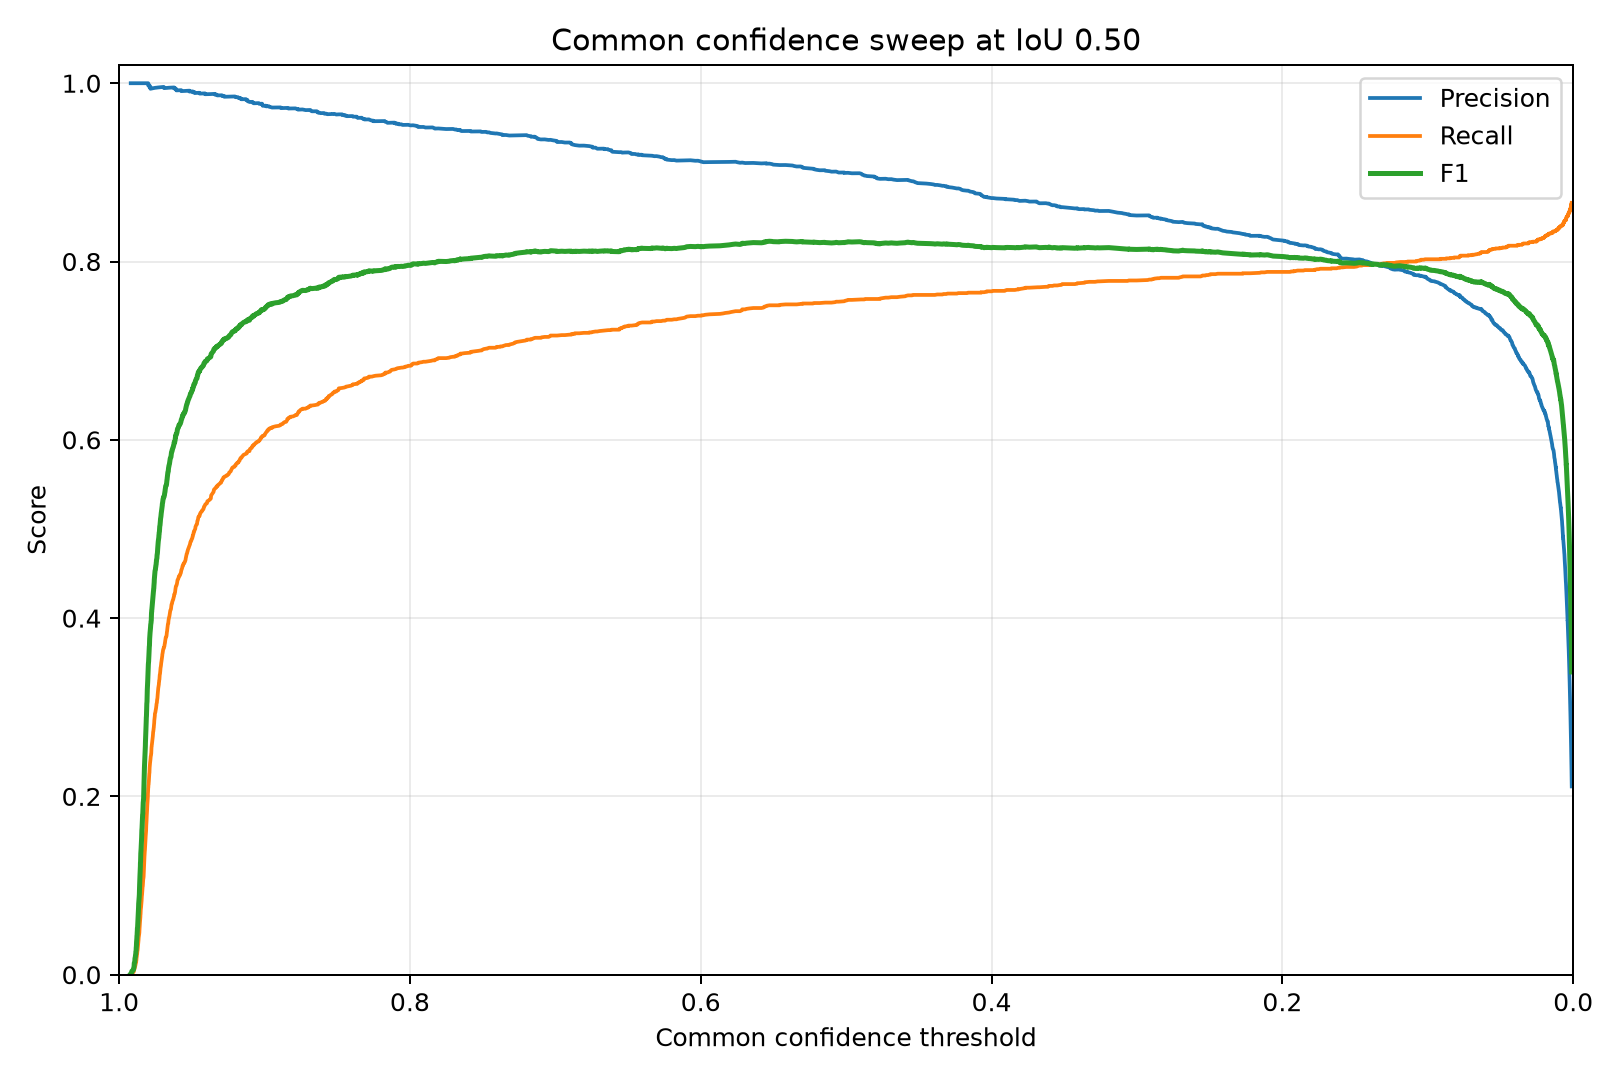

The file beside this chart, header and first rows:
confidence, precision, recall, f1, true_positives, false_positives, false_negatives
0.992, 1.0, 0.0005063, 0.001012, 1, 0, 1974
0.9915, 1.0, 0.001013, 0.002023, 2, 0, 1973
0.9913, 1.0, 0.001519, 0.003033, 3, 0, 1972
0.9912, 1.0, 0.002025, 0.004042, 4, 0, 1971
0.9904, 1.0, 0.002532, 0.005051, 5, 0, 1970
0.99, 1.0, 0.003038, 0.006058, 6, 0, 1969
0.99, 1.0, 0.003544, 0.007064, 7, 0, 1968
0.9898, 1.0, 0.004051, 0.008069, 8, 0, 1967
0.9897, 1.0, 0.004557, 0.009073, 9, 0, 1966
0.9897, 1.0, 0.005063, 0.01008, 10, 0, 1965
0.9896, 1.0, 0.00557, 0.01108, 11, 0, 1964
0.9896, 1.0, 0.006076, 0.01208, 12, 0, 1963
0.9896, 1.0, 0.006582, 0.01308, 13, 0, 1962
0.9893, 1.0, 0.007089, 0.01408, 14, 0, 1961
0.9892, 1.0, 0.007595, 0.01508, 15, 0, 1960
0.9891, 1.0, 0.008101, 0.01607, 16, 0, 1959
0.9891, 1.0, 0.008608, 0.01707, 17, 0, 1958
0.9891, 1.0, 0.009114, 0.01806, 18, 0, 1957
0.9889, 1.0, 0.00962, 0.01906, 19, 0, 1956
0.9888, 1.0, 0.01013, 0.02005, 20, 0, 1955
0.9888, 1.0, 0.01063, 0.02104, 21, 0, 1954
0.9887, 1.0, 0.01114, 0.02203, 22, 0, 1953
0.9886, 1.0, 0.01165, 0.02302, 23, 0, 1952
0.9885, 1.0, 0.01215, 0.02401, 24, 0, 1951
0.9885, 1.0, 0.01266, 0.025, 25, 0, 1950
0.9885, 1.0, 0.01316, 0.02599, 26, 0, 1949
0.9883, 1.0, 0.01367, 0.02697, 27, 0, 1948
0.9883, 1.0, 0.01418, 0.02796, 28, 0, 1947
0.9883, 1.0, 0.01468, 0.02894, 29, 0, 1946
0.9882, 1.0, 0.01519, 0.02993, 30, 0, 1945
0.9881, 1.0, 0.0157, 0.03091, 31, 0, 1944
0.9881, 1.0, 0.0162, 0.03189, 32, 0, 1943
0.9881, 1.0, 0.01671, 0.03287, 33, 0, 1942
0.988, 1.0, 0.01722, 0.03385, 34, 0, 1941
0.988, 1.0, 0.01772, 0.03483, 35, 0, 1940
0.988, 1.0, 0.01823, 0.0358, 36, 0, 1939
0.988, 1.0, 0.01873, 0.03678, 37, 0, 1938
0.9879, 1.0, 0.01924, 0.03775, 38, 0, 1937
0.9879, 1.0, 0.01975, 0.03873, 39, 0, 1936
0.9878, 1.0, 0.02025, 0.0397, 40, 0, 1935
0.9878, 1.0, 0.02076, 0.04067, 41, 0, 1934
0.9878, 1.0, 0.02127, 0.04165, 42, 0, 1933
0.9878, 1.0, 0.02177, 0.04262, 43, 0, 1932
0.9877, 1.0, 0.02228, 0.04359, 44, 0, 1931
0.9876, 1.0, 0.02278, 0.04455, 45, 0, 1930
0.9876, 1.0, 0.02329, 0.04552, 46, 0, 1929
0.9876, 1.0, 0.0238, 0.04649, 47, 0, 1928
0.9875, 1.0, 0.0243, 0.04745, 48, 0, 1927
0.9875, 1.0, 0.02481, 0.04842, 49, 0, 1926
0.9875, 1.0, 0.02532, 0.04938, 50, 0, 1925
0.9875, 1.0, 0.02582, 0.05035, 51, 0, 1924
0.9874, 1.0, 0.02633, 0.05131, 52, 0, 1923
0.9874, 1.0, 0.02684, 0.05227, 53, 0, 1922
0.9873, 1.0, 0.02734, 0.05323, 54, 0, 1921
0.9872, 1.0, 0.02785, 0.05419, 55, 0, 1920
0.9872, 1.0, 0.02835, 0.05515, 56, 0, 1919
0.9872, 1.0, 0.02886, 0.0561, 57, 0, 1918
0.9872, 1.0, 0.02937, 0.05706, 58, 0, 1917
0.9871, 1.0, 0.02987, 0.05801, 59, 0, 1916
0.9871, 1.0, 0.03038, 0.05897, 60, 0, 1915
... 8,033 more rows
